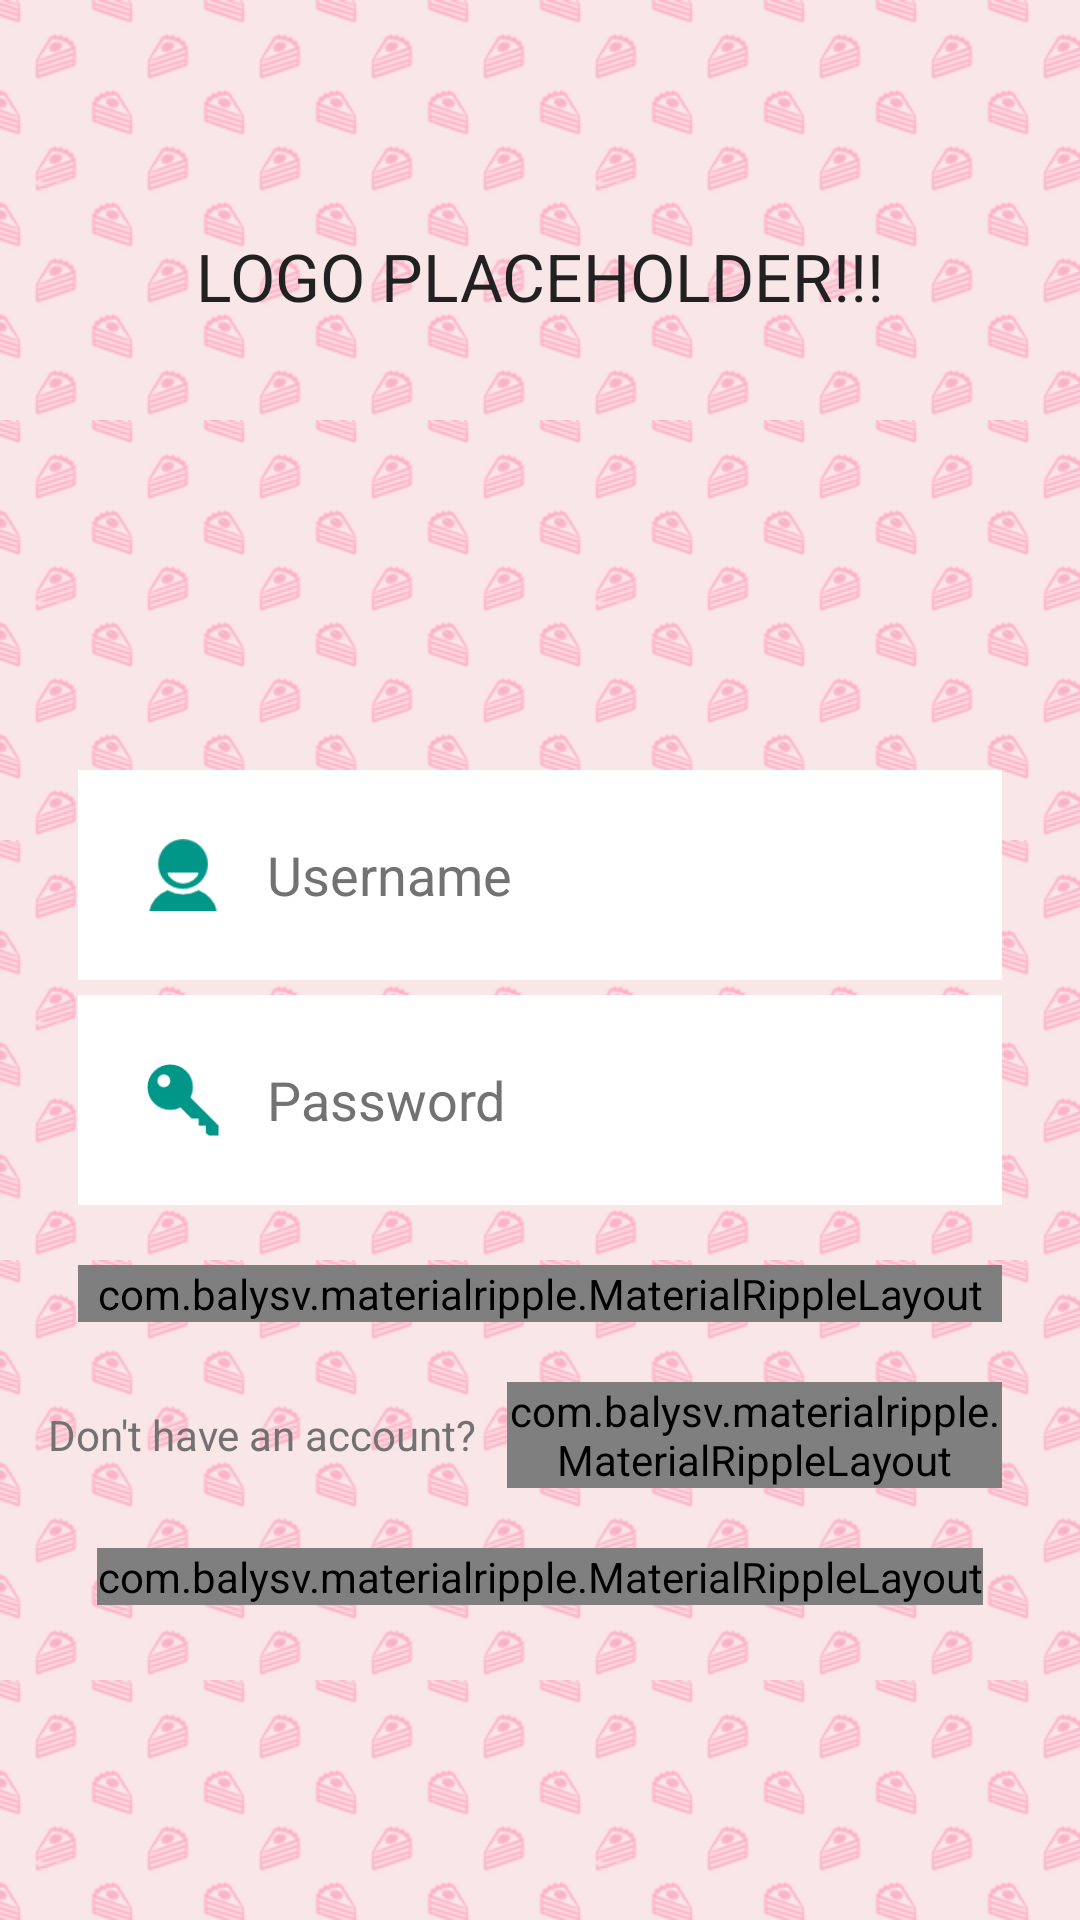

This screen was rendered from an Android layout file. Write that file and the resources it references.
<!-- AndroidManifest.xml: application theme AppTheme -->
<!-- res/layout/activity_login.xml -->
<LinearLayout xmlns:android="http://schemas.android.com/apk/res/android"
    xmlns:app="http://schemas.android.com/apk/res-auto"
    xmlns:tools="http://schemas.android.com/tools"
    android:layout_width="match_parent"
    android:layout_height="match_parent"
    android:background="@drawable/bg_login"
    android:orientation="vertical"
    android:paddingBottom="@dimen/activity_vertical_margin"
    android:paddingLeft="@dimen/activity_horizontal_margin"
    android:paddingRight="@dimen/activity_horizontal_margin"
    android:paddingTop="@dimen/activity_vertical_margin"
    tools:context="com.teentitans.cakeproject.activities.LoginActivity">

    <TextView
        android:layout_width="match_parent"
        android:layout_height="0px"
        android:layout_gravity="center"
        android:layout_weight="1"
        android:gravity="center"
        android:text="LOGO PLACEHOLDER!!!"
        android:textAppearance="?android:attr/textAppearanceLarge"
        android:textColor="@color/primary_text" />

    <LinearLayout
        android:layout_width="match_parent"
        android:layout_height="0px"
        android:layout_weight="3"
        android:gravity="center"
        android:orientation="vertical">

            <EditText
                android:id="@+id/etUsername"
                android:layout_width="match_parent"
                android:layout_height="wrap_content"
                android:layout_marginBottom="5dp"
                android:layout_marginLeft="10dp"
                android:layout_marginRight="10dp"
                android:layout_marginTop="10dp"
                android:background="@android:color/white"
                android:drawableLeft="@drawable/ic_action_user"
                android:drawablePadding="8dp"
                android:editable="true"
                android:hint="@string/prompt_user"
                android:padding="15dp"
                android:singleLine="true"
                android:textColor="@color/primary_text"
                android:textColorHint="@color/secondary_text"
                android:textCursorDrawable="@color/primary_text" />

            <EditText
                android:id="@+id/etPassword"
                android:layout_width="match_parent"
                android:layout_height="wrap_content"
                android:layout_marginBottom="10dp"
                android:layout_marginLeft="10dp"
                android:layout_marginRight="10dp"
                android:layout_marginTop="0dp"
                android:background="@android:color/white"
                android:drawableLeft="@drawable/ic_action_key"
                android:drawablePadding="8dp"
                android:editable="true"
                android:hint="@string/prompt_password"
                android:inputType="textPassword"
                android:padding="15dp"
                android:singleLine="true"
                android:textColor="@color/primary_text"
                android:textColorHint="@color/secondary_text"
                android:textCursorDrawable="@color/primary_text" />

        <com.balysv.materialripple.MaterialRippleLayout
            android:layout_width="match_parent"
            android:layout_height="wrap_content"
            android:layout_margin="10dp"
            app:mrl_rippleAlpha="0.7"
            app:mrl_rippleColor="@color/primary"
            app:mrl_rippleDelayClick="false"
            app:mrl_rippleHover="true"
            app:mrl_rippleOverlay="true">

            <Button
                android:id="@+id/btnLogin"
                android:layout_width="match_parent"
                android:layout_height="wrap_content"
                android:background="@color/accent"
                android:text="@string/action_sign_in_short"
                android:textSize="20sp"
                android:textStyle="bold" />
        </com.balysv.materialripple.MaterialRippleLayout>

        <LinearLayout
            android:layout_width="match_parent"
            android:layout_height="wrap_content"
            android:gravity="center"
            android:orientation="horizontal">

            <TextView
                android:id="@+id/lRegister"
                android:layout_width="wrap_content"
                android:layout_height="wrap_content"
                android:text="@string/sign_in"
                android:textAppearance="?android:attr/textAppearanceSmall"
                android:textColor="@color/secondary_text" />

            <com.balysv.materialripple.MaterialRippleLayout
                android:layout_width="wrap_content"
                android:layout_height="wrap_content"
                android:layout_margin="10dp"
                app:mrl_rippleAlpha="0.7"
                app:mrl_rippleColor="@color/primary"
                app:mrl_rippleDelayClick="false"
                app:mrl_rippleHover="true"
                app:mrl_rippleOverlay="true">

                <TextView
                    android:id="@+id/btnRegister"
                    android:layout_width="wrap_content"
                    android:layout_height="wrap_content"
                    android:clickable="true"
                    android:text="@string/action_sign_in"
                    android:textAppearance="?android:attr/textAppearanceMedium"
                    android:textColor="@color/secondary_text"
                    android:textStyle="bold" />
            </com.balysv.materialripple.MaterialRippleLayout>
        </LinearLayout>

        <com.balysv.materialripple.MaterialRippleLayout
            android:layout_width="wrap_content"
            android:layout_height="wrap_content"
            android:layout_margin="10dp"
            app:mrl_rippleAlpha="0.7"
            app:mrl_rippleColor="@color/primary"
            app:mrl_rippleDelayClick="false"
            app:mrl_rippleHover="true"
            app:mrl_rippleOverlay="true">

        <TextView
            android:id="@+id/btnForgotPassword"
            android:layout_width="wrap_content"
            android:layout_height="wrap_content"
            android:clickable="true"
            android:text="@string/action_forgot_password"
            android:textAppearance="?android:attr/textAppearanceMedium"
            android:textColor="@color/secondary_text"
            android:textStyle="bold" />
        </com.balysv.materialripple.MaterialRippleLayout>
    </LinearLayout>

</LinearLayout>
<!-- resources referenced by this layout -->
<resources>
  <color name="accent">#009688</color>
  <color name="primary">#FF5722</color>
  <color name="primary_text">#212121</color>
  <color name="secondary_text">#727272</color>
  <dimen name="activity_horizontal_margin">16dp</dimen>
  <dimen name="activity_vertical_margin">16dp</dimen>
  <!-- drawable bg_login (drawable) -->
  <?xml version="1.0" encoding="utf-8"?>
   <bitmap xmlns:android="http://schemas.android.com/apk/res/android"
      android:src="@drawable/cake_bg"
      android:tileMode="repeat" />
  <!-- drawable ic_action_key: png bitmap (drawable-hdpi, 714 bytes) -->
  <!-- drawable ic_action_user: png bitmap (drawable-hdpi, 896 bytes) -->
  <string name="action_sign_in">Register now!</string>
  <string name="action_sign_in_short">LOGIN</string>
  <string name="prompt_password">Password</string>
  <string name="prompt_user">Username</string>
  <string name="sign_in">Don\'t have an account?</string>
  <style name="AppTheme" parent="AppTheme.Base">
          <item name="android:spinnerItemStyle">@style/SpinnerItem</item>
          <item name="android:spinnerDropDownItemStyle">@style/SpinnerDropDownItem</item>
      </style>
  <!-- drawable cake_bg: png bitmap (drawable-hdpi, 9520 bytes) -->
  <style name="AppTheme.Base" parent="Theme.AppCompat.NoActionBar">
          <item name="colorPrimary">@color/primary</item>
          <item name="colorPrimaryDark">@color/primary_dark</item>
          <item name="colorAccent">@color/accent</item>
          <item name="android:windowNoTitle">true</item>
          <item name="windowActionBar">false</item>
      </style>
  <style name="SpinnerItem">
          <item name="android:textColor">@color/primary_text</item>
          <item name="android:background">@android:color/white</item>
          <item name="android:gravity">center</item>
          <item name="android:layout_gravity">center</item>
          <item name="android:drawableRight">@drawable/ic_arrow</item>
      </style>
  <style name="SpinnerDropDownItem">
          <item name="android:gravity">center</item>
          <item name="android:background">@android:color/white</item>
          <item name="android:layout_gravity">center</item>
          <item name="android:textColor">@color/primary_text</item>
      </style>
  <color name="primary_dark">#E64A19</color>
  <!-- drawable ic_arrow: png bitmap (drawable-hdpi, 505 bytes) -->
</resources>
